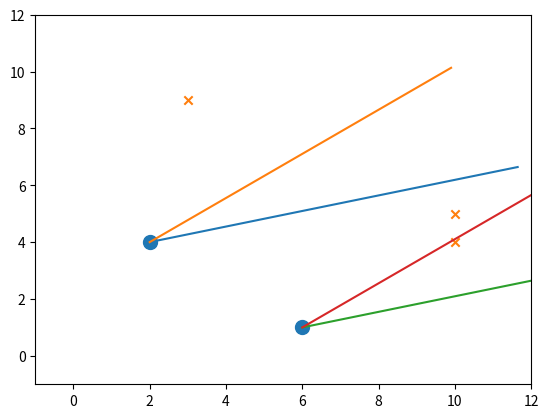

This figure's Python source:


import numpy as np
import matplotlib.pyplot as plt
import matplotlib.animation as animation
from scipy.stats import multivariate_normal
from scipy.integrate import solve_bvp
import matplotlib.image as mpimg
from scipy import ndimage
from PIL import Image



def get_cones(fires, wind):
    #predict fire travel
    t = [0,10]
    a = np.pi/16 #angle, may be affected by variance of wind
    initial_plane = np.array([[np.cos(-a), np.cos(a)],
                              [np.sin(-a), np.sin(a)]])
    theta = -np.arctan2(wind[1], wind[0])
    rotate = np.array([[np.cos(theta), np.sin(theta)],
                        [-np.sin(theta), np.cos(theta)]])
    
    plane = np.array( [ti* rotate@initial_plane for ti in t])
    
    cones = []
    for f in fires:
        cones.append(np.concatenate((f.reshape(-1,1),f.reshape(-1,1)), axis = 1) + plane[-1] - plane[0])
        
    return cones

def in_cones(cones, survivors,fires):
    danger = []
    for s in survivors:
        boolean = False
        for i,c in enumerate(cones):
            if np.cross(c[:,0]-fires[i], s-fires[i]) >= 0 and np.cross(s-fires[i], c[:,1]-fires[i]) >= 0:
                boolean = True
        danger.append(boolean)

    return np.array(danger)




fire_cost = 50_000 # Cost of fire

def fire(t, x, y, x0, y0, w1, w2, u_x, u_y, sigma2_0, k, c):
    """
    Fire dynamics model.
    
    Parameters:
    t (float): Time
    x (float): X-coordinate
    y (float): Y-coordinate
    x0 (float): Initial x-coordinate of fire
    y0 (float): Initial y-coordinate of fire
    w1 (float): Wind speed in x-direction
    w2 (float): Wind speed in y-direction
    u_x (float): Wind direction in x (unit vector)
    u_y (float): Wind direction in y (unit vector)
    sigma2_0 (float): Initial variance
    k (float): Growth rate in direction of wind
    c (float): Growth rate in direction perpendicular to wind

    Returns:
    float: Fire intensity at time t
    """
    mu_x = x0 + w1 * t
    mu_y = y0 + w2 * t
    sigma_parallel = sigma2_0 + k * t
    sigma_perp = sigma2_0 + c * t

    # Covariance matrix elements for each t
    cov_11 = u_x**2 * sigma_parallel + u_y**2 * sigma_perp
    cov_12 = u_x * u_y * (sigma_parallel - sigma_perp)
    cov_22 = u_y**2 * sigma_parallel + u_x**2 * sigma_perp 

    # Compute determinant and inverse elements
    det = cov_11 * cov_22 - cov_12**2
    if np.any(det <= 0):
        raise ValueError("Determinant of covariance matrix is non-positive.")

    inv_11 = cov_22 / det
    inv_12 = -cov_12 / det
    inv_22 = cov_11 / det

    dx = x - mu_x
    dy = y - mu_y

    # Compute exponent
    exponent = -0.5 * (inv_11 * dx**2 + 2 * inv_12 * dx * dy + inv_22 * dy**2)
    normalization = 1.0 / (2 * np.pi * np.sqrt(det))
    return fire_cost * normalization * np.exp(exponent)

def grad_fire(t, x, y, x0, y0, w1, w2, u_x, u_y, sigma2_0, k, c):
    """
    Gradient of fire intensity.
    
    Parameters:
    t (float): Time
    x (float): X-coordinate
    y (float): Y-coordinate
    x0 (float): Initial x-coordinate of fire
    y0 (float): Initial y-coordinate of fire
    w1 (float): Wind speed in x-direction
    w2 (float): Wind speed in y-direction
    u_x (float): Wind direction in x (unit vector)
    u_y (float): Wind direction in y (unit vector)
    sigma2_0 (float): Initial variance
    k (float): Growth rate in direction of wind
    c (float): Growth rate in direction perpendicular to wind

    Returns:
    np.ndarray: Gradient of fire intensity
    """
    f = fire(t, x, y, x0, y0, w1, w2, u_x, u_y, sigma2_0, k, c)
    
    mu_x = x0 + w1 * t
    mu_y = y0 + w2 * t
    sigma_parallel = sigma2_0 + k * t
    sigma_perp = sigma2_0 + c * t

    # Covariance matrix elements
    cov_11 = u_x**2 * sigma_parallel + u_y**2 * sigma_perp
    cov_12 = u_x * u_y * (sigma_parallel - sigma_perp)
    cov_22 = u_y**2 * sigma_parallel + u_x**2 * sigma_perp 

    # Compute inverse elements
    det = cov_11 * cov_22 - cov_12**2
    if np.any(det <= 0):
        raise ValueError("Determinant of covariance matrix is non-positive.")
    
    inv_11 = cov_22 / det
    inv_12 = -cov_12 / det
    inv_22 = cov_11 / det

    dx = x - mu_x
    dy = y - mu_y

    grad_x = -f * (inv_11 * dx + inv_12 * dy)
    grad_y = -f * (inv_12 * dx + inv_22 * dy)
    
    return grad_x, grad_y




def simulate(wind,fires,survivors):
    loc = np.zeros(2)
    s = len(survivors)
    for _ in range(s):
        path = survivors - loc
        dist = np.linalg.norm(path, ord = 2, axis = 1)
 
        #check for danger
        cones = get_cones(fires, wind)
        mask = in_cones(cones, survivors, fires)
        incentive = 5
        dist[mask] -= incentive
        
        target = np.argmin(dist)
        print(target)

        
        

if __name__ == "__main__":
    wind = np.array([2,1])
    survivors = np.array([[10,4],
                          [3,9],
                          [10,5]])
    
    fires = np.array([[2,4],
                      [6,1]])
    
    simulate(wind, fires, survivors)
    cones = get_cones(fires,wind)

    plt.scatter(fires[:,0], fires[:,1], marker = 'o', s = 100)
    plt.scatter(survivors[:,0], survivors[:,1],marker='x')
    plt.plot([fires[0,0],cones[0][0,0]], [fires[0,1], cones[0][1,0]])
    plt.plot([fires[0,0],cones[0][0,1]], [fires[0,1], cones[0][1,1]])

    plt.plot([fires[1,0],cones[1][0,0]], [fires[1,1], cones[1][1,0]])
    plt.plot([fires[1,0],cones[1][0,1]], [fires[1,1], cones[1][1,1]])
    plt.ylim(-1,12)
    plt.xlim(-1,12)
    plt.show()
